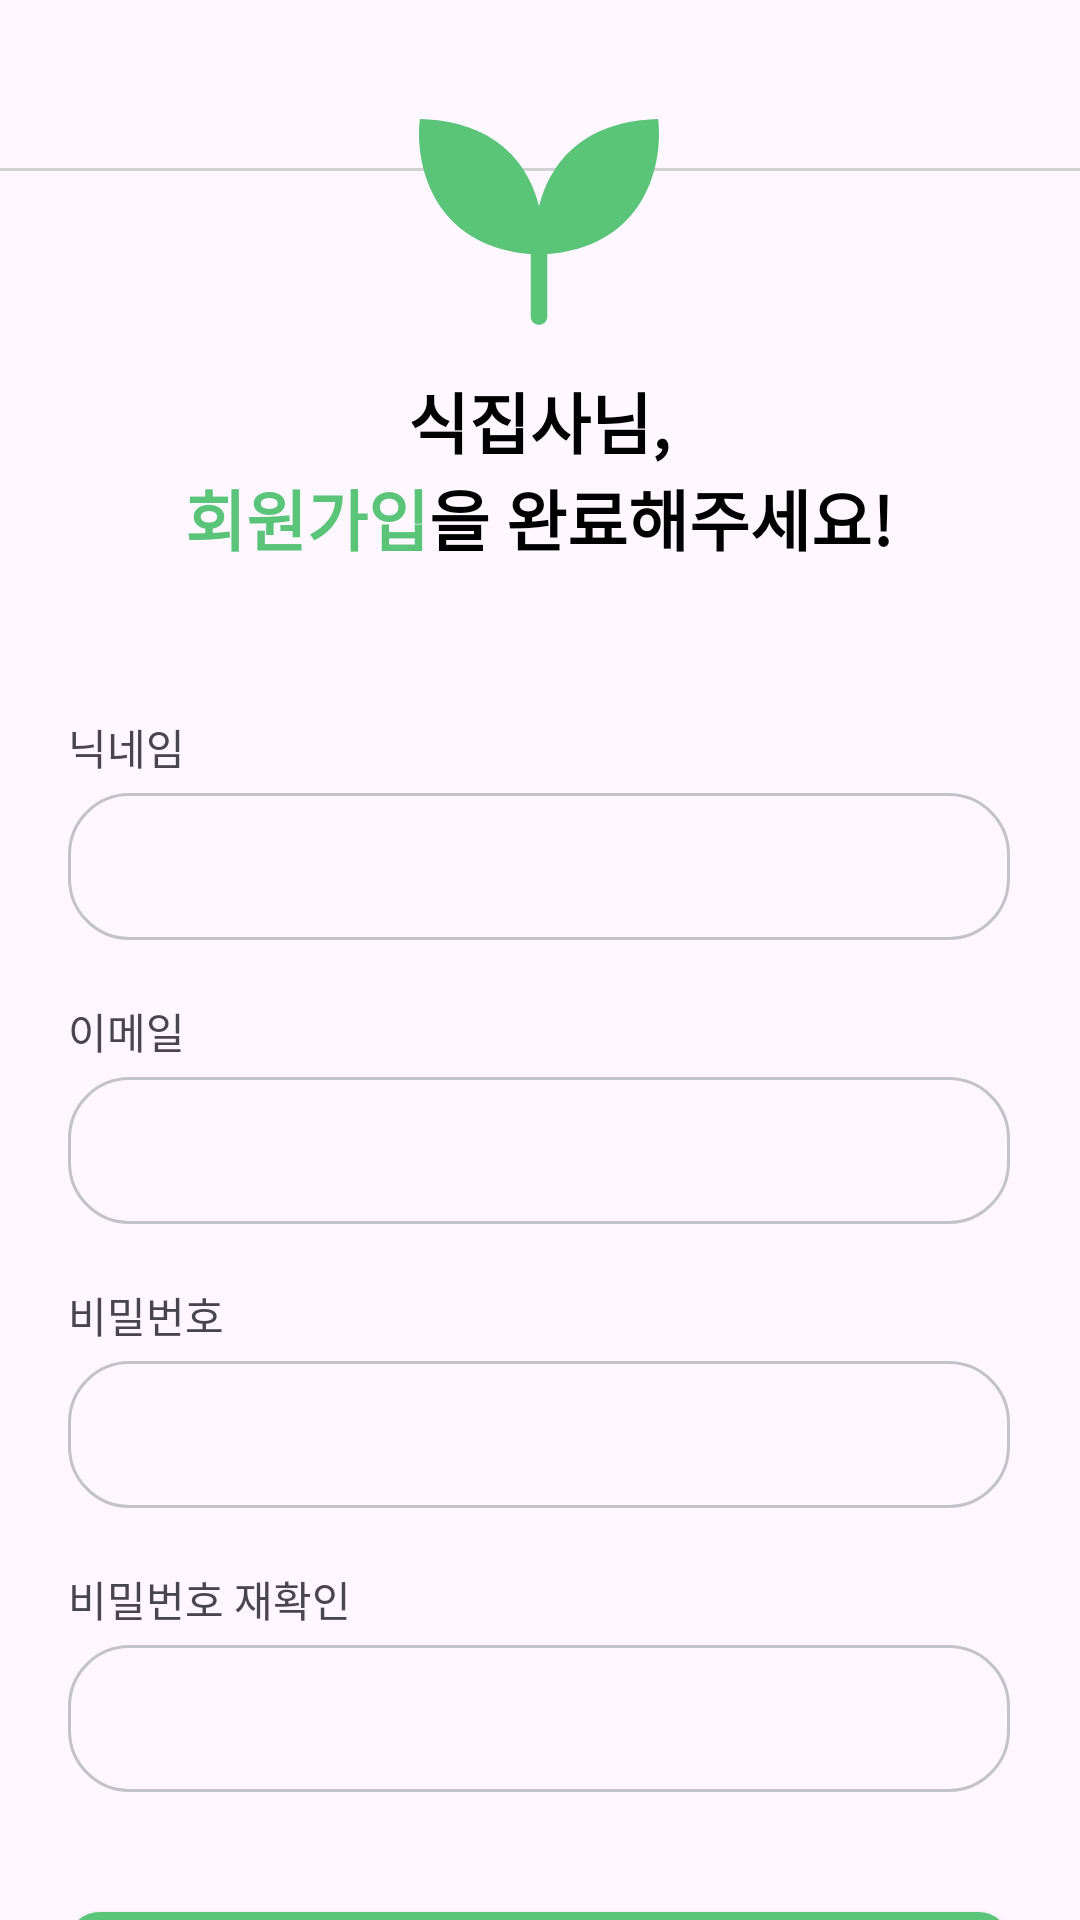

The Android layout XML behind this screen, and the referenced resources:
<!-- AndroidManifest.xml: application theme Theme.Greenish -->
<!-- res/layout/activity_signup.xml -->
<?xml version="1.0" encoding="utf-8"?>
<androidx.constraintlayout.widget.ConstraintLayout xmlns:android="http://schemas.android.com/apk/res/android"
    xmlns:app="http://schemas.android.com/apk/res-auto"
    xmlns:tools="http://schemas.android.com/tools"
    android:layout_width="match_parent"
    android:layout_height="match_parent"
    tools:context=".StartPage.SignUpActivity">

    <ImageView
        android:id="@+id/back_signup"
        android:layout_width="wrap_content"
        android:layout_height="wrap_content"
        android:padding="17dp"
        android:src="@drawable/ic_login_before"
        app:layout_constraintStart_toStartOf="parent"
        app:layout_constraintTop_toTopOf="parent" />

    <ImageView
        android:id="@+id/login4_line"
        android:layout_width="match_parent"
        android:layout_height="wrap_content"
        android:paddingTop="56dp"
        android:src="@drawable/ic_login_line"
        app:layout_constraintEnd_toEndOf="parent"
        app:layout_constraintStart_toStartOf="parent"
        app:layout_constraintTop_toTopOf="parent" />

    <LinearLayout
        android:id="@+id/linearLayout"
        android:layout_width="wrap_content"
        android:layout_height="wrap_content"
        android:orientation="vertical"
        app:layout_constraintBottom_toBottomOf="parent"
        app:layout_constraintEnd_toEndOf="parent"
        app:layout_constraintHorizontal_bias="0.494"
        app:layout_constraintStart_toStartOf="parent"
        app:layout_constraintTop_toBottomOf="@+id/login4_line"
        app:layout_constraintVertical_bias="0.404">

        <ImageView
            android:layout_width="80dp"
            android:layout_height="80dp"
            android:layout_gravity="center"
            android:layout_marginBottom="10dp"
            android:src="@drawable/ic_login_sprout" />

        <TextView
            android:layout_width="wrap_content"
            android:layout_height="wrap_content"
            android:layout_gravity="center"
            android:fontFamily="@font/prebold"
            android:gravity="center"
            android:text="식집사님,"
            android:textColor="@color/Greenish_black"
            android:textSize="22sp"
            android:textStyle="bold" />

        <LinearLayout
            android:layout_width="wrap_content"
            android:layout_height="wrap_content"
            android:layout_gravity="center"
            android:layout_marginBottom="50dp">

            <TextView
                android:layout_width="wrap_content"
                android:layout_height="wrap_content"
                android:layout_gravity="center"
                android:fontFamily="@font/prebold"
                android:gravity="center"
                android:text="회원가입"
                android:textColor="#5AC479"
                android:textSize="22sp"
                android:textStyle="bold" />

            <TextView
                android:layout_width="wrap_content"
                android:layout_height="wrap_content"
                android:fontFamily="@font/prebold"
                android:gravity="center"
                android:text="을 완료해주세요!"
                android:textColor="@color/Greenish_black"
                android:textSize="22sp"
                android:textStyle="bold" />

        </LinearLayout>

        <TextView
            android:layout_width="wrap_content"
            android:layout_height="wrap_content"
            android:layout_marginBottom="5dp"
            android:fontFamily="@font/premedium"
            android:text="닉네임" />

        <EditText
            android:id="@+id/editUserName"
            android:layout_width="314dp"
            android:layout_height="49dp"
            android:layout_gravity="center"
            android:layout_marginBottom="20dp"
            android:background="@drawable/edittext"
            android:paddingLeft="20dp"
            android:textColorHint="#C2C3C7"
            android:textSize="18dp" />

        <TextView
            android:layout_width="wrap_content"
            android:layout_height="wrap_content"
            android:layout_marginBottom="5dp"
            android:fontFamily="@font/premedium"
            android:text="이메일" />

        <EditText
            android:id="@+id/editEmail"
            android:layout_width="314dp"
            android:layout_height="49dp"
            android:layout_gravity="center"
            android:layout_marginBottom="20dp"
            android:background="@drawable/edittext"
            android:paddingLeft="20dp"
            android:textColorHint="#C2C3C7"
            android:textSize="18dp" />

        <TextView
            android:layout_width="wrap_content"
            android:layout_height="wrap_content"
            android:layout_marginBottom="5dp"
            android:fontFamily="@font/premedium"
            android:text="비밀번호" />

        <EditText
            android:id="@+id/editPassword"
            android:layout_width="314dp"
            android:layout_height="49dp"
            android:layout_gravity="center"
            android:layout_marginBottom="20dp"
            android:background="@drawable/edittext"
            android:paddingLeft="20dp"
            android:textColorHint="#C2C3C7"
            android:textSize="18dp" />

        <TextView
            android:layout_width="wrap_content"
            android:layout_height="wrap_content"
            android:layout_marginBottom="5dp"
            android:fontFamily="@font/premedium"
            android:text="비밀번호 재확인" />

        <EditText
            android:id="@+id/editConfirmPassword"
            android:layout_width="314dp"
            android:layout_height="49dp"
            android:layout_gravity="center"
            android:layout_marginBottom="20dp"
            android:background="@drawable/edittext"
            android:paddingLeft="20dp"
            android:textColorHint="#C2C3C7"
            android:textSize="18dp" />

        <Button
            android:id="@+id/btnRegister"
            android:layout_width="314dp"
            android:layout_height="49dp"
            android:layout_marginTop="20dp"
            android:background="@drawable/bg_r10_green_fill"
            android:fontFamily="@font/premedium"
            android:text="가입하기"
            android:textColor="@color/Greenish_white"
            android:textSize="18dp" />


    </LinearLayout>

</androidx.constraintlayout.widget.ConstraintLayout>
<!-- resources referenced by this layout -->
<resources>
  <color name="Greenish_black">#FF000000</color>
  <color name="Greenish_white">#FFFFFFFF</color>
  <!-- drawable bg_r10_green_fill (drawable) -->
  <?xml version="1.0" encoding="utf-8"?>
  <shape xmlns:android="http://schemas.android.com/apk/res/android"
      android:shape="rectangle">
      <solid
          android:color="#5AC479"/>
      <corners
          android:radius="10dp"/>
      <stroke
          android:width="1dp"
          android:color="#5AC479"
          />
  </shape>
  <!-- drawable edittext (drawable) -->
  <?xml version="1.0" encoding="utf-8"?>
  <shape xmlns:android="http://schemas.android.com/apk/res/android"
      android:shape="rectangle">
      <solid/>
      <corners
          android:radius="20dp"/>
      <stroke
          android:width="1dp"
          android:color="#C2C3C7"
          />
  </shape>
  <!-- drawable ic_login_line (drawable) -->
  <vector xmlns:android="http://schemas.android.com/apk/res/android"
      android:width="390dp"
      android:height="1dp"
      android:viewportWidth="390"
      android:viewportHeight="1">
    <path
        android:strokeWidth="1"
        android:pathData="M0,0.5L390,0.5"
        android:fillColor="#00000000"
        android:strokeColor="#D2D2D2"/>
  </vector>
  <!-- drawable ic_login_sprout (drawable) -->
  <vector xmlns:android="http://schemas.android.com/apk/res/android"
      android:width="58dp"
      android:height="50dp"
      android:viewportWidth="58"
      android:viewportHeight="50">
    <path
        android:pathData="M0.207,0C-1.08,10.703 3.037,32.286 29.793,33C31.08,22.297 26.963,0.714 0.207,0Z"
        android:fillColor="#5AC479"/>
    <path
        android:pathData="M57.793,0C59.08,10.703 54.963,32.286 28.207,33C26.92,22.297 31.037,0.714 57.793,0Z"
        android:fillColor="#5AC479"/>
    <path
        android:pathData="M29,33L29,48"
        android:strokeWidth="4"
        android:fillColor="#00000000"
        android:strokeColor="#5AC479"
        android:strokeLineCap="round"/>
  </vector>
  <style name="Theme.Greenish" parent="Base.Theme.Greenish" />
  <style name="Base.Theme.Greenish" parent="Theme.Material3.DayNight.NoActionBar">
          
          
          <item name="colorPrimary">#5AC479</item>
      </style>
</resources>
